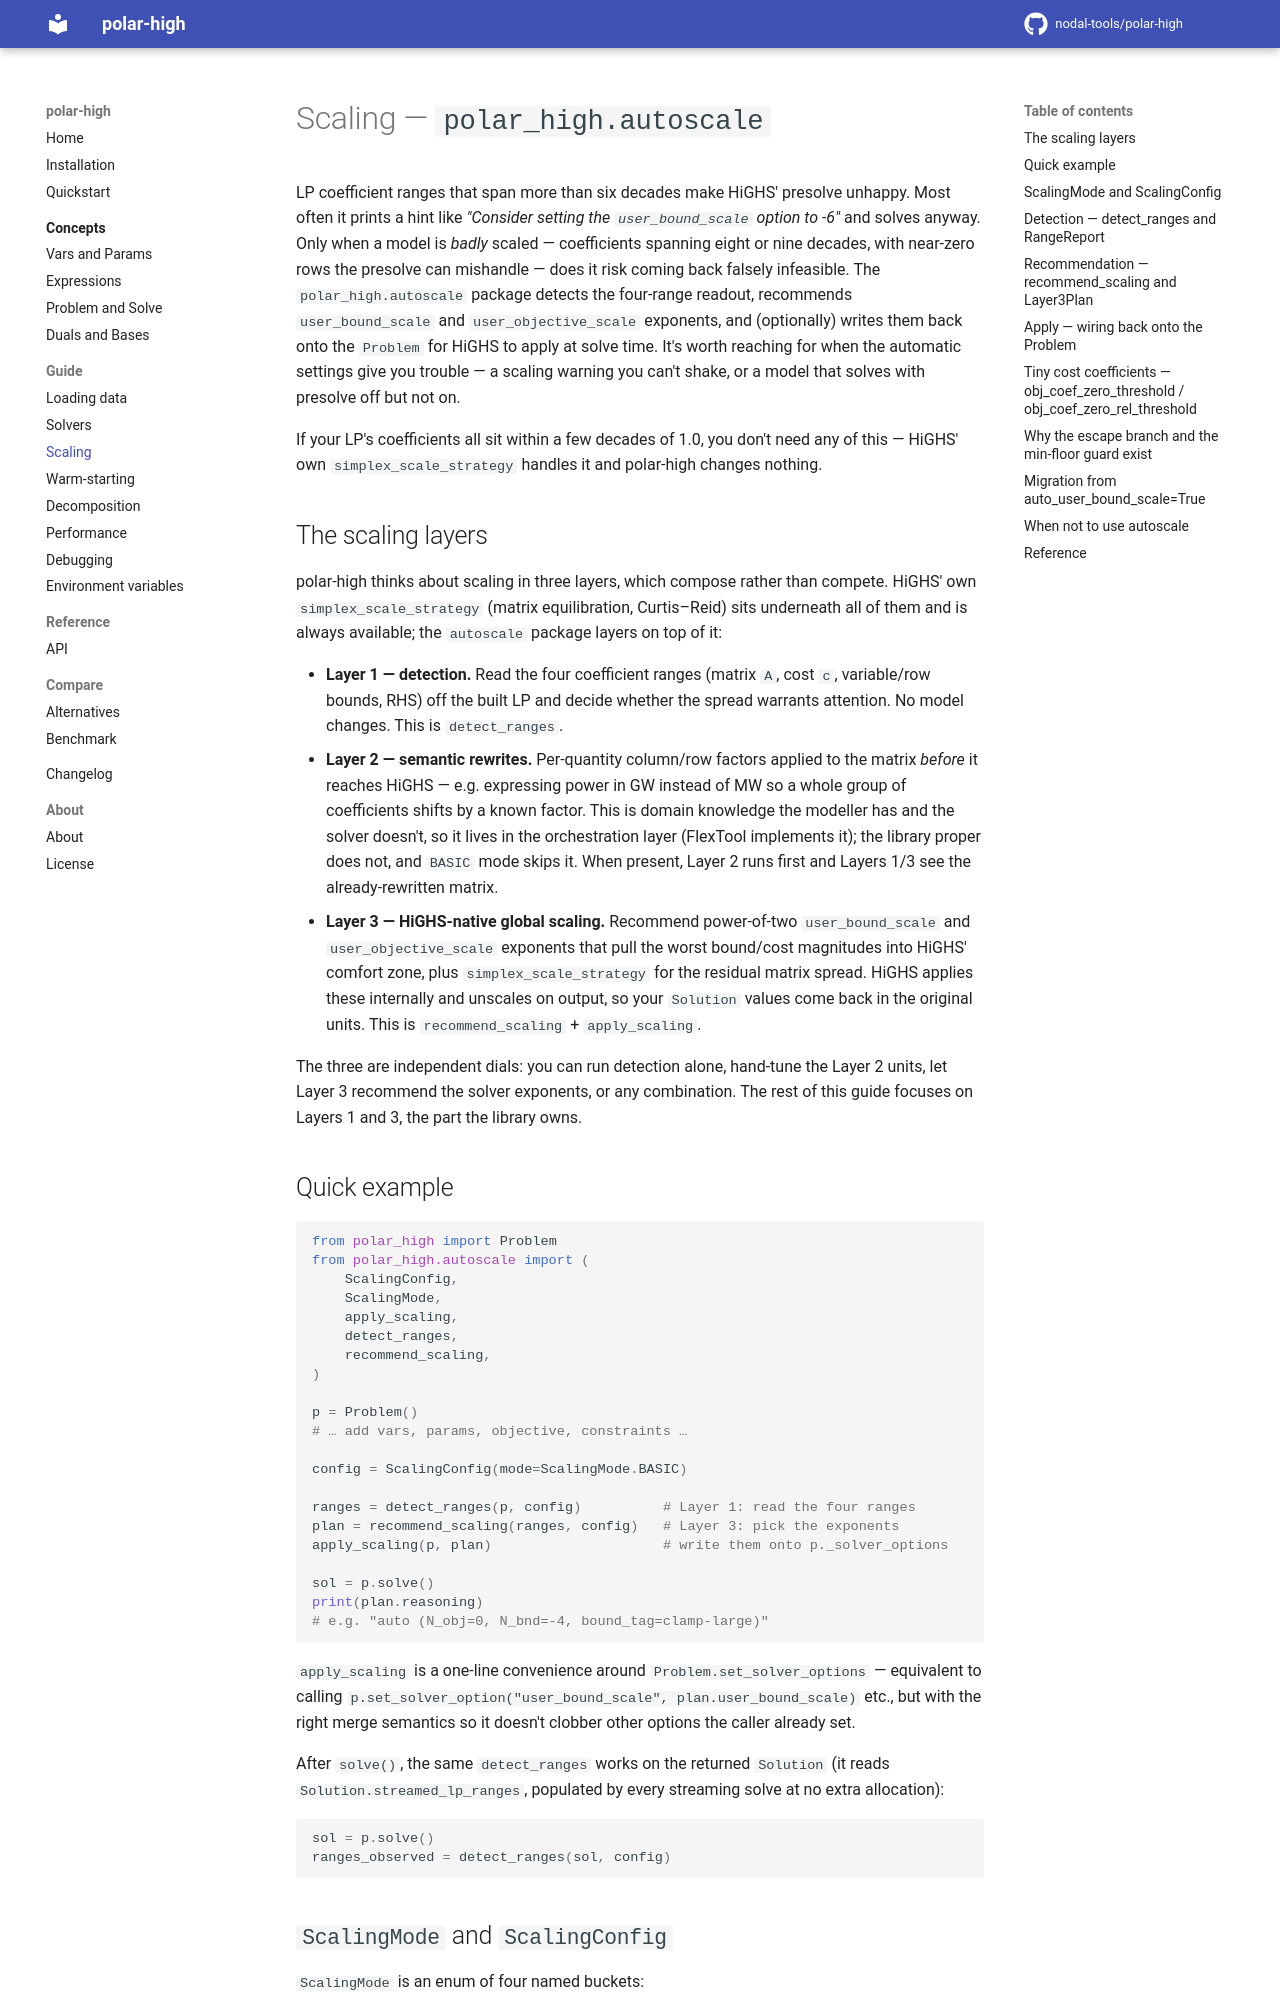

repository: nodal-tools/polar-high · page: v3.12.1/guide/scaling/index.html · generator: mkdocs

# Scaling — `polar_high.autoscale`

LP coefficient ranges that span more than six decades make HiGHS' presolve unhappy. Most often it prints a hint like *"Consider setting the `user_bound_scale` option to -6"* and solves anyway. Only when a model is *badly* scaled — coefficients spanning eight or nine decades, with near-zero rows the presolve can mishandle — does it risk coming back falsely infeasible. The `polar_high.autoscale` package detects the four-range readout, recommends `user_bound_scale` and `user_objective_scale` exponents, and (optionally) writes them back onto the `Problem` for HiGHS to apply at solve time. It's worth reaching for when the automatic settings give you trouble — a scaling warning you can't shake, or a model that solves with presolve off but not on.

If your LP's coefficients all sit within a few decades of 1.0, you don't need any of this — HiGHS' own `simplex_scale_strategy` handles it and polar-high changes nothing.

## The scaling layers

polar-high thinks about scaling in three layers, which compose rather than compete. HiGHS' own `simplex_scale_strategy` (matrix equilibration, Curtis–Reid) sits underneath all of them and is always available; the `autoscale` package layers on top of it:

- **Layer 1 — detection.** Read the four coefficient ranges (matrix `A`, cost `c`, variable/row bounds, RHS) off the built LP and decide whether the spread warrants attention. No model changes. This is `detect_ranges`.
- **Layer 2 — semantic rewrites.** Per-quantity column/row factors applied to the matrix *before* it reaches HiGHS — e.g. expressing power in GW instead of MW so a whole group of coefficients shifts by a known factor. This is domain knowledge the modeller has and the solver doesn't, so it lives in the orchestration layer (FlexTool implements it); the library proper does not, and `BASIC` mode skips it. When present, Layer 2 runs first and Layers 1/3 see the already-rewritten matrix.
- **Layer 3 — HiGHS-native global scaling.** Recommend power-of-two `user_bound_scale` and `user_objective_scale` exponents that pull the worst bound/cost magnitudes into HiGHS' comfort zone, plus `simplex_scale_strategy` for the residual matrix spread. HiGHS applies these internally and unscales on output, so your `Solution` values come back in the original units. This is `recommend_scaling` + `apply_scaling`.

The three are independent dials: you can run detection alone, hand-tune the Layer 2 units, let Layer 3 recommend the solver exponents, or any combination. The rest of this guide focuses on Layers 1 and 3, the part the library owns.

## Quick example

```python
from polar_high import Problem
from polar_high.autoscale import (
    ScalingConfig,
    ScalingMode,
    apply_scaling,
    detect_ranges,
    recommend_scaling,
)

p = Problem()
# … add vars, params, objective, constraints …

config = ScalingConfig(mode=ScalingMode.BASIC)

ranges = detect_ranges(p, config)          # Layer 1: read the four ranges
plan = recommend_scaling(ranges, config)   # Layer 3: pick the exponents
apply_scaling(p, plan)                     # write them onto p._solver_options

sol = p.solve()
print(plan.reasoning)
# e.g. "auto (N_obj=0, N_bnd=-4, bound_tag=clamp-large)"
```

`apply_scaling` is a one-line convenience around `Problem.set_solver_options` — equivalent to calling `p.set_solver_option("user_bound_scale", plan.user_bound_scale)` etc., but with the right merge semantics so it doesn't clobber other options the caller already set.

After `solve()`, the same `detect_ranges` works on the returned `Solution` (it reads `Solution.streamed_lp_ranges`, populated by every streaming solve at no extra allocation):

```python
sol = p.solve()
ranges_observed = detect_ranges(sol, config)
```

## `ScalingMode` and `ScalingConfig`

`ScalingMode` is an enum of four named buckets:

| mode | what the default policy enables |
|---|---|
| `OFF` | autoscaler fully disabled; no detection, no options applied |
| `SOLVER_ONLY` | leave any solver-native scaling (`simplex_scale_strategy`) to the caller, skip Layer 1 + Layer 3 |
| `BASIC` | Layer 1 detection + Layer 3 recommendation |
| `FULL` | same as `BASIC` on the polar-high side; callers can layer their own semantic scaling on top |

The library does **not** consult `mode` directly — it's there as a named bucket the orchestration layer (e.g. FlexTool) uses to decide whether to run `detect_ranges` / `recommend_scaling` at all. Two predicate helpers expose the default mapping if you want it:

```python
from polar_high.autoscale import mode_enables_layer1, mode_enables_layer3

if mode_enables_layer3(config.mode):
    plan = recommend_scaling(detect_ranges(p, config), config)
    apply_scaling(p, plan)
```

`ScalingConfig` carries the per-run knobs:

```python
@dataclass(frozen=True)
class ScalingConfig:
    mode: ScalingMode = ScalingMode.BASIC
    threshold_decades: float = 9.0
    user_bound_scale: int | None = None
    user_objective_scale: int | None = None
    report_yaml_path: Path | None = None
```

- `threshold_decades` controls the `trigger` boolean on the `RangeReport` — set to 9 by default, meaning a max/min ratio above $10^9$ triggers attention. Lower it (say, 6) if your model is range-sensitive.
- `user_bound_scale` and `user_objective_scale` are **manual overrides**. When set, the recommender uses your integer verbatim and skips its own computation for that axis.
- `report_yaml_path` is a transport for caller-side reporters — the library doesn't read or write it.
